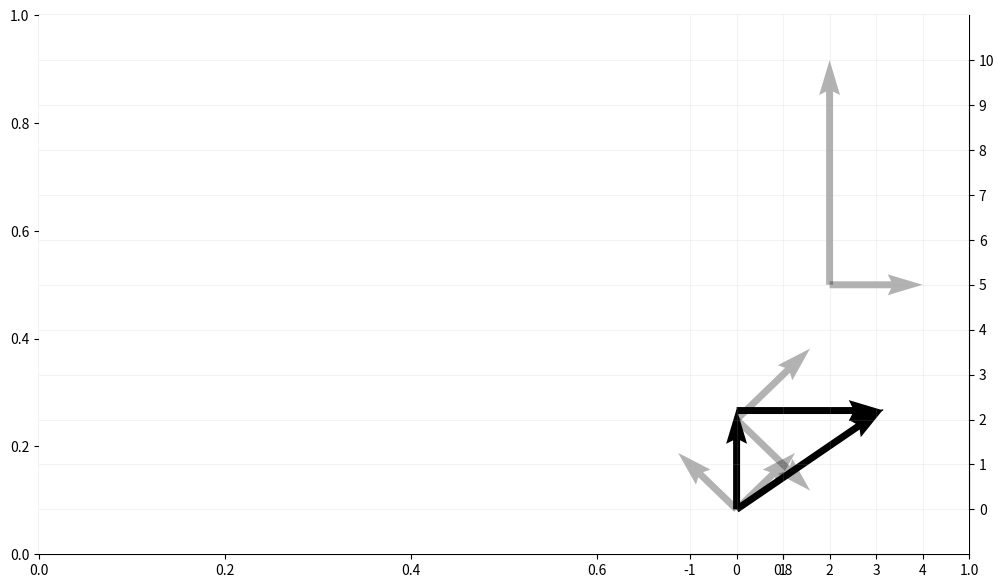

This figure's Python source:
import numpy as np
import matplotlib.pyplot as plt
from matplotlib import style

#style.use("fivethirtyeight")

fig = plt.figure(figsize=(12,7), dpi=80)

ax = plt.subplot2grid((2,2), (0,0), rowspan=2, colspan=2)
ax = plt.subplot2grid((2,2), (0,0), rowspan=2, colspan=2)

#ax2.scatter([1,2,3],[1,2,3])


x_pos = [0, 0, 0, 0, 2, 2]
y_pos = [0, 0, 2, 2, 5, 5]
x_direct = [1.2573, -1.2573, 1.581, 1.581, 2, 0]
y_direct = [1.2573, 1.2573, 1.581, -1.581, 0, 5]

x2_pos = [0, 0, 0]
y2_pos = [0, 2.2, 0]
x2_direct = [0, 3.162, 3.162]
y2_direct = [2.236, 0, 2.236]

ax.quiver(x_pos,y_pos,x_direct,y_direct,
         scale=1, scale_units="xy", angles="xy", alpha=0.3)

ax.quiver(x2_pos,y2_pos,x2_direct,y2_direct,
         scale=1, scale_units="xy", angles="xy")


#ax.arrow(3.5, 3, 1, 0, head_width=0.05, head_length=0.1, color="k", alpha=0.5)

ax.axis([-15, 5, -1, 11])

plt.grid(alpha=0.15)

#ax.text(1,2.85,"i + i + i")
#ax.text(6.5,2.85,"3i")

ax.yaxis.set_ticks_position("right")

#Bring spine down
ax.spines["left"].set_position(("data",-2))

ax.spines["top"].set_bounds(-1,4)
ax.spines["bottom"].set_bounds(-1,4)
ax.spines["left"].set_bounds(0,10)
ax.spines["right"].set_bounds(0,10)

#ax2.get_yaxis().set_visible(False)
ax.spines["left"].set_visible(False)
ax.spines["top"].set_visible(False)

#ax2.set_yticks([])

ax.set_xticks(range(-1,5))
ax.set_yticks(range(0,11))

plt.show()
